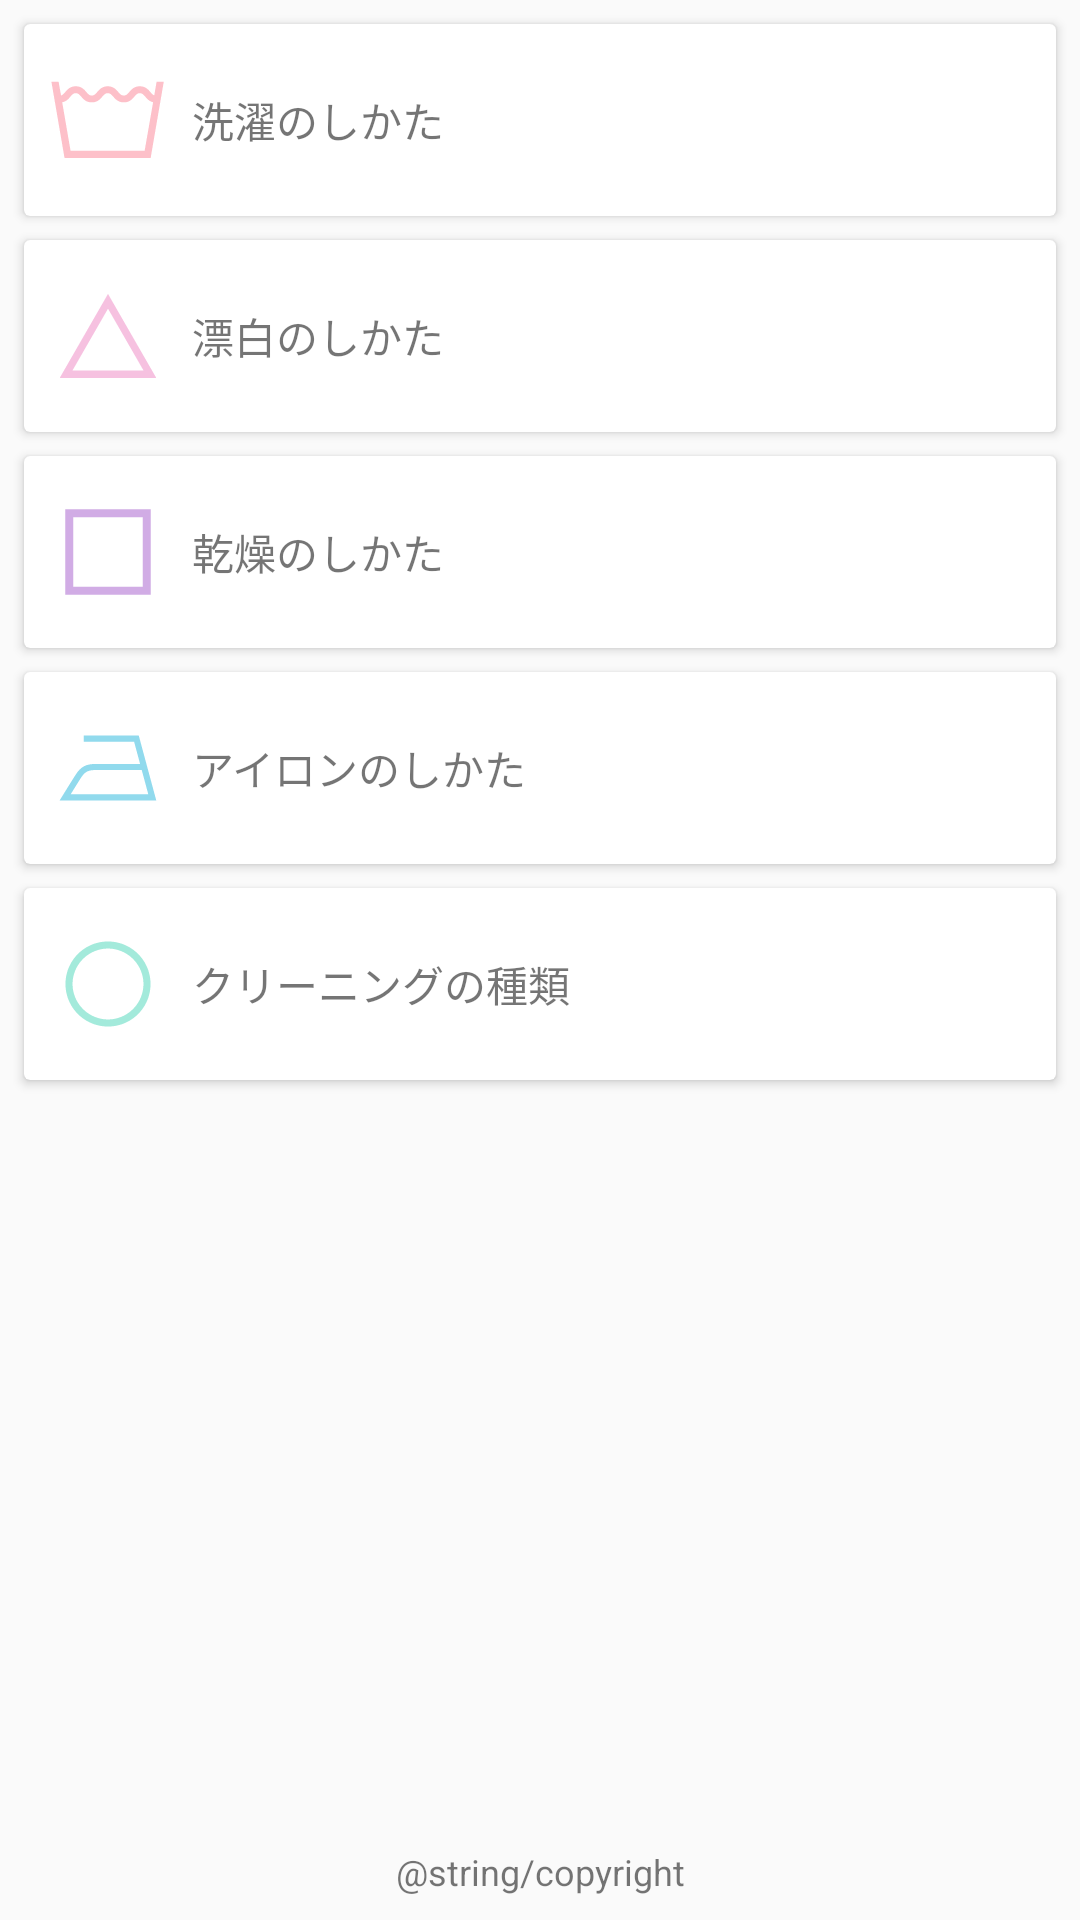

Write the Android layout XML for this screen, with the resource values it uses.
<!-- AndroidManifest.xml: application theme AppTheme -->
<!-- res/layout/activity_category.xml -->
<?xml version="1.0" encoding="utf-8"?>
<RelativeLayout
    xmlns:android="http://schemas.android.com/apk/res/android"
    xmlns:tools="http://schemas.android.com/tools"
    xmlns:card_view="http://schemas.android.com/apk/res-auto"
    android:id="@+id/activity_category"
    android:layout_width="match_parent"
    android:layout_height="match_parent"
    android:paddingBottom="@dimen/activity_vertical_margin"
    android:paddingLeft="@dimen/activity_horizontal_margin"
    android:paddingRight="@dimen/activity_horizontal_margin"
    android:paddingTop="@dimen/activity_vertical_margin"
    android:clipToPadding="false"
    tools:context="com.busanekoworks.laundryicons.CategoryActivity">

    <android.support.v7.widget.CardView
        android:id="@+id/card_washing"
        android:layout_height="64dp"
        android:layout_width="match_parent"
        android:layout_alignParentTop="true"
        android:layout_marginBottom="8dp"
        android:foreground="?android:attr/selectableItemBackground"
        card_view:cardBackgroundColor="@android:color/white"
        card_view:contentPadding="@dimen/card_view_content_padding"
        card_view:cardElevation="@dimen/cardview_default_elevation"
        card_view:cardCornerRadius="@dimen/cardview_default_radius"
        android:clickable="true">
        <LinearLayout
            android:layout_width="match_parent"
            android:layout_height="match_parent"
            android:orientation="horizontal"
            android:gravity="center_vertical">
            <ImageView
                android:layout_width="@dimen/image_view_category_icon"
                android:layout_height="@dimen/image_view_category_icon"
                android:layout_marginRight="8dp"
                android:layout_marginEnd="8dp"
                android:layout_weight="0"
                android:src="@drawable/ic_washing"/>
            <TextView
                android:layout_width="wrap_content"
                android:layout_height="wrap_content"
                android:text="@string/category_washing"
                android:layout_weight="1"/>
        </LinearLayout>
    </android.support.v7.widget.CardView>

    <android.support.v7.widget.CardView
        android:id="@+id/card_bleaching"
        android:layout_height="64dp"
        android:layout_width="match_parent"
        android:layout_below="@+id/card_washing"
        android:layout_marginBottom="8dp"
        android:foreground="?android:attr/selectableItemBackground"
        card_view:cardBackgroundColor="@android:color/white"
        card_view:contentPadding="@dimen/card_view_content_padding"
        card_view:cardElevation="@dimen/cardview_default_elevation"
        card_view:cardCornerRadius="@dimen/cardview_default_radius"
        android:clickable="true">
        <LinearLayout
            android:layout_width="match_parent"
            android:layout_height="match_parent"
            android:orientation="horizontal"
            android:gravity="center_vertical">
            <ImageView
                android:layout_width="@dimen/image_view_category_icon"
                android:layout_height="@dimen/image_view_category_icon"
                android:layout_marginRight="8dp"
                android:layout_marginEnd="8dp"
                android:layout_weight="0"
                android:src="@drawable/ic_bleaching"/>
            <TextView
                android:layout_width="wrap_content"
                android:layout_height="wrap_content"
                android:text="@string/category_bleaching"
                android:layout_weight="1"/>
        </LinearLayout>
    </android.support.v7.widget.CardView>

    <android.support.v7.widget.CardView
        android:id="@+id/card_drying"
        android:layout_height="64dp"
        android:layout_width="match_parent"
        android:layout_below="@+id/card_bleaching"
        android:layout_marginBottom="8dp"
        android:foreground="?android:attr/selectableItemBackground"
        card_view:cardBackgroundColor="@android:color/white"
        card_view:contentPadding="@dimen/card_view_content_padding"
        card_view:cardElevation="@dimen/cardview_default_elevation"
        card_view:cardCornerRadius="@dimen/cardview_default_radius"
        android:clickable="true">
        <LinearLayout
            android:layout_width="match_parent"
            android:layout_height="match_parent"
            android:orientation="horizontal"
            android:gravity="center_vertical">
            <ImageView
                android:layout_width="@dimen/image_view_category_icon"
                android:layout_height="@dimen/image_view_category_icon"
                android:layout_marginRight="8dp"
                android:layout_marginEnd="8dp"
                android:layout_weight="0"
                android:src="@drawable/ic_drying"/>
            <TextView
                android:layout_width="wrap_content"
                android:layout_height="wrap_content"
                android:text="@string/category_drying"
                android:layout_weight="1"/>
        </LinearLayout>
    </android.support.v7.widget.CardView>

    <android.support.v7.widget.CardView
        android:id="@+id/card_iron"
        android:layout_height="64dp"
        android:layout_width="match_parent"
        android:layout_below="@+id/card_drying"
        android:layout_marginBottom="8dp"
        android:foreground="?android:attr/selectableItemBackground"
        card_view:cardBackgroundColor="@android:color/white"
        card_view:contentPadding="@dimen/card_view_content_padding"
        card_view:cardElevation="@dimen/cardview_default_elevation"
        card_view:cardCornerRadius="@dimen/cardview_default_radius"
        android:clickable="true">
        <LinearLayout
            android:layout_width="match_parent"
            android:layout_height="match_parent"
            android:orientation="horizontal"
            android:gravity="center_vertical">
            <ImageView
                android:layout_width="@dimen/image_view_category_icon"
                android:layout_height="@dimen/image_view_category_icon"
                android:layout_marginRight="8dp"
                android:layout_marginEnd="8dp"
                android:layout_weight="0"
                android:src="@drawable/ic_iron"/>
            <TextView
                android:layout_width="wrap_content"
                android:layout_height="wrap_content"
                android:text="@string/category_iron"
                android:layout_weight="1"/>
        </LinearLayout>
    </android.support.v7.widget.CardView>

    <android.support.v7.widget.CardView
        android:id="@+id/card_cleaning"
        android:layout_height="64dp"
        android:layout_width="match_parent"
        android:layout_below="@+id/card_iron"
        android:layout_marginBottom="8dp"
        android:foreground="?android:attr/selectableItemBackground"
        card_view:cardBackgroundColor="@android:color/white"
        card_view:contentPadding="@dimen/card_view_content_padding"
        card_view:cardElevation="@dimen/cardview_default_elevation"
        card_view:cardCornerRadius="@dimen/cardview_default_radius"
        android:clickable="true">
        <LinearLayout
            android:layout_width="match_parent"
            android:layout_height="match_parent"
            android:orientation="horizontal"
            android:gravity="center_vertical">
            <ImageView
                android:layout_width="@dimen/image_view_category_icon"
                android:layout_height="@dimen/image_view_category_icon"
                android:layout_marginRight="8dp"
                android:layout_marginEnd="8dp"
                android:layout_weight="0"
                android:src="@drawable/ic_cleaning"/>
            <TextView
                android:layout_width="wrap_content"
                android:layout_height="wrap_content"
                android:text="@string/category_cleaning"
                android:layout_weight="1"/>
        </LinearLayout>
    </android.support.v7.widget.CardView>

    <TextView
        android:layout_alignParentBottom="true"
        android:layout_width="match_parent"
        android:layout_height="wrap_content"
        android:gravity="center_horizontal"
        android:textSize="12sp"
        android:text="@string/copyright"/>
</RelativeLayout>
<!-- resources referenced by this layout -->
<resources>
  <dimen name="activity_horizontal_margin">8dp</dimen>
  <dimen name="activity_vertical_margin">8dp</dimen>
  <dimen name="card_view_content_padding">8dp</dimen>
  <dimen name="image_view_category_icon">40dp</dimen>
  <!-- drawable ic_bleaching: png bitmap (drawable-hdpi, 476 bytes) -->
  <!-- drawable ic_cleaning: png bitmap (drawable-hdpi, 448 bytes) -->
  <!-- drawable ic_drying: png bitmap (drawable-hdpi, 191 bytes) -->
  <!-- drawable ic_iron: png bitmap (drawable-hdpi, 427 bytes) -->
  <!-- drawable ic_washing: png bitmap (drawable-hdpi, 605 bytes) -->
  <string name="category_bleaching">漂白のしかた</string>
  <string name="category_cleaning">クリーニングの種類</string>
  <string name="category_drying">乾燥のしかた</string>
  <string name="category_iron">アイロンのしかた</string>
  <string name="category_washing">洗濯のしかた</string>
  <style name="AppTheme" parent="Theme.AppCompat.Light.DarkActionBar">
          
          <item name="colorPrimary">@color/colorPrimary</item>
          <item name="colorPrimaryDark">@color/colorPrimaryDark</item>
          <item name="colorAccent">@color/colorAccent</item>
      </style>
  <color name="colorPrimary">#00CCCC</color>
  <color name="colorPrimaryDark">#339999</color>
  <color name="colorAccent">#FF4081</color>
</resources>
